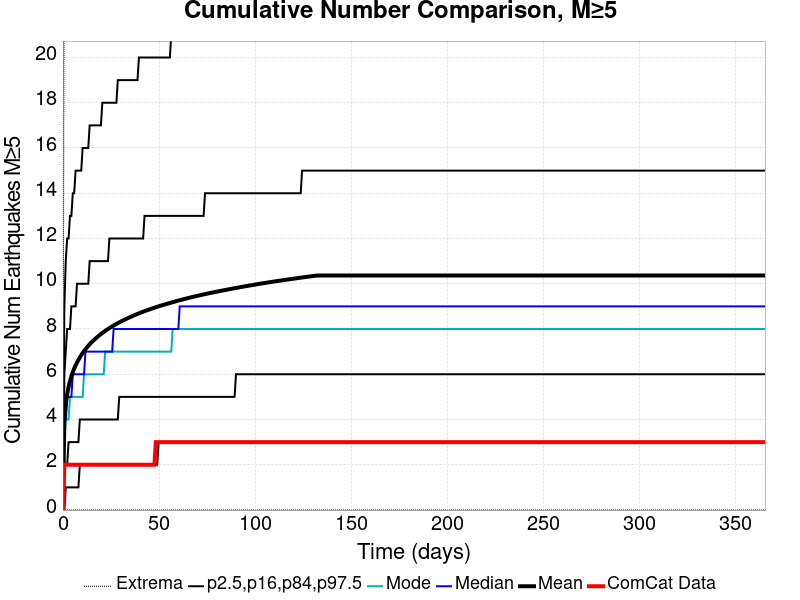

Source data for this figure (header and first rows):
Time (days), ComCat Data, Simulation Mean, Simulation Median, Simulation Mode, Simulation Minimum, Simulation Maximum, 2.5 %-ile, 16 %-ile, 84 %-ile, 97.5 %-ile
0.0, 0.0, 0.0, 0.0, 0.0, 0.0, 0.0, 0.0, 0.0, 0.0, 0.0
0.732, 2.0, 3.972, 4.0, 3.0, 0.0, 28.0, 0.0, 2.0, 6.0, 9.0
1.464, 2.0, 4.686, 4.0, 4.0, 0.0, 30.0, 1.0, 2.0, 7.0, 11.0
2.196, 2.0, 5.123, 5.0, 4.0, 0.0, 31.0, 1.0, 2.0, 8.0, 12.0
2.928, 2.0, 5.444, 5.0, 4.0, 0.0, 35.0, 1.0, 3.0, 8.0, 12.0
3.66, 2.0, 5.699, 5.0, 5.0, 0.0, 38.0, 1.0, 3.0, 8.0, 13.0
4.392, 2.0, 5.913, 5.0, 5.0, 0.0, 38.0, 1.0, 3.0, 9.0, 13.0
5.124, 2.0, 6.093, 6.0, 5.0, 0.0, 39.0, 1.0, 3.0, 9.0, 14.0
5.856, 2.0, 6.253, 6.0, 5.0, 0.0, 39.0, 1.0, 3.0, 9.0, 14.0
6.588, 2.0, 6.392, 6.0, 5.0, 0.0, 39.0, 1.0, 3.0, 9.0, 15.0
7.32, 2.0, 6.518, 6.0, 5.0, 0.0, 41.0, 1.0, 3.0, 10.0, 15.0
8.052, 2.0, 6.635, 6.0, 5.0, 0.0, 41.0, 1.0, 3.0, 10.0, 15.0
8.784, 2.0, 6.741, 6.0, 5.0, 0.0, 41.0, 2.0, 4.0, 10.0, 15.0
9.516, 2.0, 6.843, 6.0, 5.0, 0.0, 41.0, 2.0, 4.0, 10.0, 15.0
10.25, 2.0, 6.936, 6.0, 5.0, 0.0, 43.0, 2.0, 4.0, 10.0, 16.0
10.98, 2.0, 7.025, 6.0, 6.0, 0.0, 43.0, 2.0, 4.0, 10.0, 16.0
11.71, 2.0, 7.108, 7.0, 6.0, 0.0, 43.0, 2.0, 4.0, 10.0, 16.0
12.44, 2.0, 7.184, 7.0, 6.0, 0.0, 43.0, 2.0, 4.0, 10.0, 16.0
13.18, 2.0, 7.258, 7.0, 6.0, 0.0, 43.0, 2.0, 4.0, 10.0, 16.0
13.91, 2.0, 7.328, 7.0, 6.0, 0.0, 43.0, 2.0, 4.0, 11.0, 17.0
14.64, 2.0, 7.392, 7.0, 6.0, 0.0, 43.0, 2.0, 4.0, 11.0, 17.0
15.37, 2.0, 7.454, 7.0, 6.0, 0.0, 43.0, 2.0, 4.0, 11.0, 17.0
16.1, 2.0, 7.512, 7.0, 6.0, 0.0, 44.0, 2.0, 4.0, 11.0, 17.0
16.84, 2.0, 7.569, 7.0, 6.0, 0.0, 45.0, 2.0, 4.0, 11.0, 17.0
17.57, 2.0, 7.624, 7.0, 6.0, 0.0, 46.0, 2.0, 4.0, 11.0, 17.0
18.3, 2.0, 7.678, 7.0, 6.0, 0.0, 46.0, 2.0, 4.0, 11.0, 17.0
19.03, 2.0, 7.728, 7.0, 6.0, 0.0, 46.0, 2.0, 4.0, 11.0, 17.0
19.76, 2.0, 7.778, 7.0, 6.0, 0.0, 46.0, 2.0, 4.0, 11.0, 17.0
20.49, 2.0, 7.825, 7.0, 6.0, 0.0, 46.0, 2.0, 4.0, 11.0, 18.0
21.23, 2.0, 7.87, 7.0, 6.0, 0.0, 46.0, 2.0, 4.0, 11.0, 18.0
21.96, 2.0, 7.915, 7.0, 7.0, 0.0, 46.0, 2.0, 4.0, 11.0, 18.0
22.69, 2.0, 7.958, 7.0, 7.0, 0.0, 48.0, 2.0, 4.0, 11.0, 18.0
23.42, 2.0, 8, 7.0, 7.0, 0.0, 48.0, 2.0, 4.0, 11.0, 18.0
24.15, 2.0, 8.039, 7.0, 7.0, 0.0, 48.0, 2.0, 4.0, 12.0, 18.0
24.89, 2.0, 8.078, 7.0, 7.0, 0.0, 49.0, 2.0, 4.0, 12.0, 18.0
25.62, 2.0, 8.116, 7.0, 7.0, 0.0, 49.0, 2.0, 4.0, 12.0, 18.0
26.35, 2.0, 8.154, 8.0, 7.0, 0.0, 49.0, 2.0, 4.0, 12.0, 18.0
27.08, 2.0, 8.191, 8.0, 7.0, 0.0, 49.0, 2.0, 4.0, 12.0, 18.0
27.81, 2.0, 8.226, 8.0, 7.0, 0.0, 49.0, 2.0, 4.0, 12.0, 18.0
28.55, 2.0, 8.26, 8.0, 7.0, 0.0, 49.0, 2.0, 4.0, 12.0, 19.0
29.28, 2.0, 8.293, 8.0, 7.0, 0.0, 49.0, 2.0, 5.0, 12.0, 19.0
30.01, 2.0, 8.326, 8.0, 7.0, 0.0, 49.0, 2.0, 5.0, 12.0, 19.0
30.74, 2.0, 8.357, 8.0, 7.0, 0.0, 49.0, 2.0, 5.0, 12.0, 19.0
31.47, 2.0, 8.389, 8.0, 7.0, 0.0, 49.0, 2.0, 5.0, 12.0, 19.0
32.21, 2.0, 8.419, 8.0, 7.0, 0.0, 49.0, 2.0, 5.0, 12.0, 19.0
32.94, 2.0, 8.448, 8.0, 7.0, 0.0, 50.0, 2.0, 5.0, 12.0, 19.0
33.67, 2.0, 8.477, 8.0, 7.0, 0.0, 50.0, 2.0, 5.0, 12.0, 19.0
34.4, 2.0, 8.505, 8.0, 7.0, 0.0, 50.0, 2.0, 5.0, 12.0, 19.0
35.13, 2.0, 8.534, 8.0, 7.0, 0.0, 50.0, 2.0, 5.0, 12.0, 19.0
35.87, 2.0, 8.561, 8.0, 7.0, 0.0, 50.0, 2.0, 5.0, 12.0, 19.0
36.6, 2.0, 8.589, 8.0, 7.0, 0.0, 51.0, 2.0, 5.0, 12.0, 19.0
37.33, 2.0, 8.616, 8.0, 7.0, 0.0, 51.0, 2.0, 5.0, 12.0, 19.0
38.06, 2.0, 8.642, 8.0, 7.0, 0.0, 51.0, 2.0, 5.0, 12.0, 19.0
38.79, 2.0, 8.667, 8.0, 7.0, 0.0, 52.0, 2.0, 5.0, 12.0, 19.0
39.53, 2.0, 8.692, 8.0, 7.0, 0.0, 52.0, 2.0, 5.0, 12.0, 20.0
40.26, 2.0, 8.717, 8.0, 7.0, 0.0, 52.0, 2.0, 5.0, 12.0, 20.0
40.99, 2.0, 8.741, 8.0, 7.0, 0.0, 52.0, 2.0, 5.0, 12.0, 20.0
41.72, 2.0, 8.765, 8.0, 7.0, 0.0, 52.0, 2.0, 5.0, 12.0, 20.0
42.45, 2.0, 8.788, 8.0, 7.0, 0.0, 52.0, 2.0, 5.0, 13.0, 20.0
43.19, 2.0, 8.811, 8.0, 7.0, 0.0, 52.0, 2.0, 5.0, 13.0, 20.0
... 440 more rows
